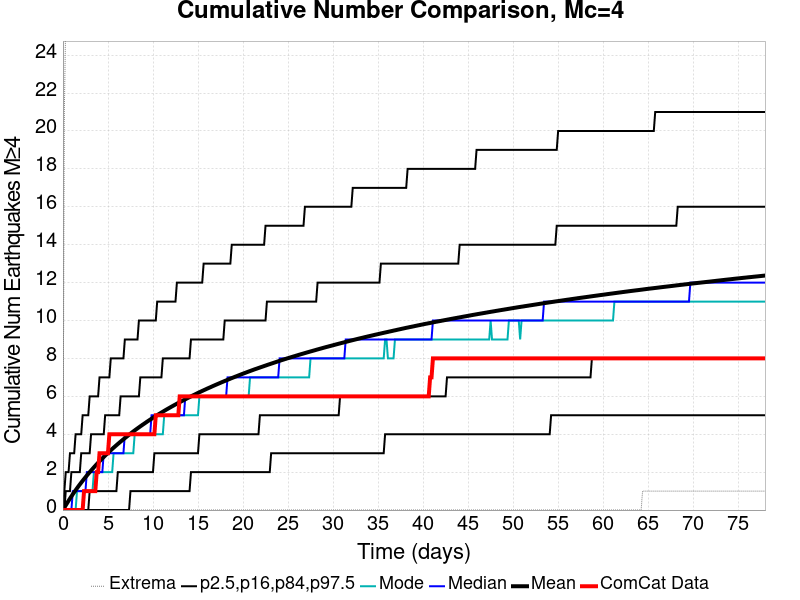

Values plotted in this chart, from the file beside it:
Time (days), ComCat Data, Simulation Mean, Simulation Median, Simulation Mode, Simulation Minimum, Simulation Maximum, 2.5 %-ile, 16 %-ile, 84 %-ile, 97.5 %-ile
0.0, 0.0, 0.0, 0.0, 0.0, 0.0, 0.0, 0.0, 0.0, 0.0, 0.0
0.1563, 0.0, 0.1278, 0.0, 0.0, 0.0, 21.0, 0.0, 0.0, 0.0, 1.0
0.3125, 0.0, 0.2516, 0.0, 0.0, 0.0, 26.0, 0.0, 0.0, 1.0, 2.0
0.4688, 0.0, 0.3724, 0.0, 0.0, 0.0, 27.0, 0.0, 0.0, 1.0, 2.0
0.6251, 0.0, 0.4915, 0.0, 0.0, 0.0, 28.0, 0.0, 0.0, 1.0, 2.0
0.7813, 0.0, 0.6067, 0.0, 0.0, 0.0, 29.0, 0.0, 0.0, 1.0, 3.0
0.9376, 0.0, 0.7208, 0.0, 0.0, 0.0, 32.0, 0.0, 0.0, 2.0, 3.0
1.094, 0.0, 0.8336, 1.0, 0.0, 0.0, 36.0, 0.0, 0.0, 2.0, 3.0
1.25, 0.0, 0.9408, 1.0, 0.0, 0.0, 38.0, 0.0, 0.0, 2.0, 3.0
1.406, 0.0, 1.045, 1.0, 0.0, 0.0, 40.0, 0.0, 0.0, 2.0, 4.0
1.563, 0.0, 1.148, 1.0, 1.0, 0.0, 40.0, 0.0, 0.0, 2.0, 4.0
1.719, 0.0, 1.252, 1.0, 1.0, 0.0, 40.0, 0.0, 0.0, 2.0, 4.0
1.875, 0.0, 1.351, 1.0, 1.0, 0.0, 41.0, 0.0, 0.0, 2.0, 4.0
2.031, 0.0, 1.448, 1.0, 1.0, 0.0, 42.0, 0.0, 0.0, 3.0, 4.0
2.188, 0.0, 1.544, 1.0, 1.0, 0.0, 42.0, 0.0, 0.0, 3.0, 5.0
2.344, 1.0, 1.637, 1.0, 1.0, 0.0, 42.0, 0.0, 0.0, 3.0, 5.0
2.5, 1.0, 1.73, 1.0, 1.0, 0.0, 42.0, 0.0, 0.0, 3.0, 5.0
2.656, 1.0, 1.821, 2.0, 1.0, 0.0, 43.0, 0.0, 0.0, 3.0, 5.0
2.813, 1.0, 1.911, 2.0, 1.0, 0.0, 45.0, 0.0, 0.0, 3.0, 5.0
2.969, 1.0, 1.998, 2.0, 1.0, 0.0, 45.0, 0.0, 1.0, 3.0, 6.0
3.125, 1.0, 2.084, 2.0, 1.0, 0.0, 45.0, 0.0, 1.0, 4.0, 6.0
3.282, 1.0, 2.168, 2.0, 1.0, 0.0, 45.0, 0.0, 1.0, 4.0, 6.0
3.438, 1.0, 2.252, 2.0, 2.0, 0.0, 46.0, 0.0, 1.0, 4.0, 6.0
3.594, 1.0, 2.335, 2.0, 2.0, 0.0, 46.0, 0.0, 1.0, 4.0, 6.0
3.75, 2.0, 2.415, 2.0, 2.0, 0.0, 46.0, 0.0, 1.0, 4.0, 6.0
3.907, 2.0, 2.496, 2.0, 2.0, 0.0, 46.0, 0.0, 1.0, 4.0, 6.0
4.063, 3.0, 2.573, 2.0, 2.0, 0.0, 46.0, 0.0, 1.0, 4.0, 7.0
4.219, 3.0, 2.65, 2.0, 2.0, 0.0, 46.0, 0.0, 1.0, 4.0, 7.0
4.375, 3.0, 2.726, 2.0, 2.0, 0.0, 46.0, 0.0, 1.0, 4.0, 7.0
4.532, 3.0, 2.798, 3.0, 2.0, 0.0, 46.0, 0.0, 1.0, 4.0, 7.0
4.688, 3.0, 2.871, 3.0, 2.0, 0.0, 46.0, 0.0, 1.0, 5.0, 7.0
4.844, 3.0, 2.944, 3.0, 2.0, 0.0, 46.0, 0.0, 1.0, 5.0, 7.0
5, 3.0, 3.015, 3.0, 2.0, 0.0, 46.0, 0.0, 1.0, 5.0, 7.0
5.157, 4.0, 3.085, 3.0, 2.0, 0.0, 46.0, 0.0, 1.0, 5.0, 7.0
5.313, 4.0, 3.154, 3.0, 2.0, 0.0, 46.0, 0.0, 1.0, 5.0, 8.0
5.469, 4.0, 3.222, 3.0, 2.0, 0.0, 46.0, 0.0, 1.0, 5.0, 8.0
5.625, 4.0, 3.289, 3.0, 3.0, 0.0, 46.0, 0.0, 1.0, 5.0, 8.0
5.782, 4.0, 3.354, 3.0, 3.0, 0.0, 46.0, 0.0, 1.0, 5.0, 8.0
5.938, 4.0, 3.42, 3.0, 3.0, 0.0, 46.0, 0.0, 1.0, 5.0, 8.0
6.094, 4.0, 3.484, 3.0, 3.0, 0.0, 47.0, 0.0, 2.0, 5.0, 8.0
6.251, 4.0, 3.547, 3.0, 3.0, 0.0, 48.0, 0.0, 2.0, 5.0, 8.0
6.407, 4.0, 3.611, 3.0, 3.0, 0.0, 50.0, 0.0, 2.0, 6.0, 8.0
6.563, 4.0, 3.673, 3.0, 3.0, 0.0, 52.0, 0.0, 2.0, 6.0, 8.0
6.719, 4.0, 3.734, 3.0, 3.0, 0.0, 52.0, 0.0, 2.0, 6.0, 8.0
6.876, 4.0, 3.794, 4.0, 3.0, 0.0, 53.0, 0.0, 2.0, 6.0, 9.0
7.032, 4.0, 3.854, 4.0, 3.0, 0.0, 54.0, 0.0, 2.0, 6.0, 9.0
7.188, 4.0, 3.913, 4.0, 3.0, 0.0, 55.0, 0.0, 2.0, 6.0, 9.0
7.344, 4.0, 3.972, 4.0, 3.0, 0.0, 55.0, 0.0, 2.0, 6.0, 9.0
7.501, 4.0, 4.029, 4.0, 3.0, 0.0, 55.0, 1.0, 2.0, 6.0, 9.0
7.657, 4.0, 4.088, 4.0, 3.0, 0.0, 55.0, 1.0, 2.0, 6.0, 9.0
7.813, 4.0, 4.145, 4.0, 3.0, 0.0, 55.0, 1.0, 2.0, 6.0, 9.0
7.969, 4.0, 4.2, 4.0, 4.0, 0.0, 55.0, 1.0, 2.0, 6.0, 9.0
8.126, 4.0, 4.255, 4.0, 4.0, 0.0, 55.0, 1.0, 2.0, 6.0, 9.0
8.282, 4.0, 4.31, 4.0, 4.0, 0.0, 55.0, 1.0, 2.0, 6.0, 9.0
8.438, 4.0, 4.362, 4.0, 4.0, 0.0, 55.0, 1.0, 2.0, 6.0, 10.0
8.594, 4.0, 4.416, 4.0, 4.0, 0.0, 57.0, 1.0, 2.0, 7.0, 10.0
8.751, 4.0, 4.468, 4.0, 4.0, 0.0, 57.0, 1.0, 2.0, 7.0, 10.0
8.907, 4.0, 4.519, 4.0, 4.0, 0.0, 57.0, 1.0, 2.0, 7.0, 10.0
9.063, 4.0, 4.57, 4.0, 4.0, 0.0, 58.0, 1.0, 2.0, 7.0, 10.0
9.22, 4.0, 4.621, 4.0, 4.0, 0.0, 58.0, 1.0, 2.0, 7.0, 10.0
... 440 more rows
